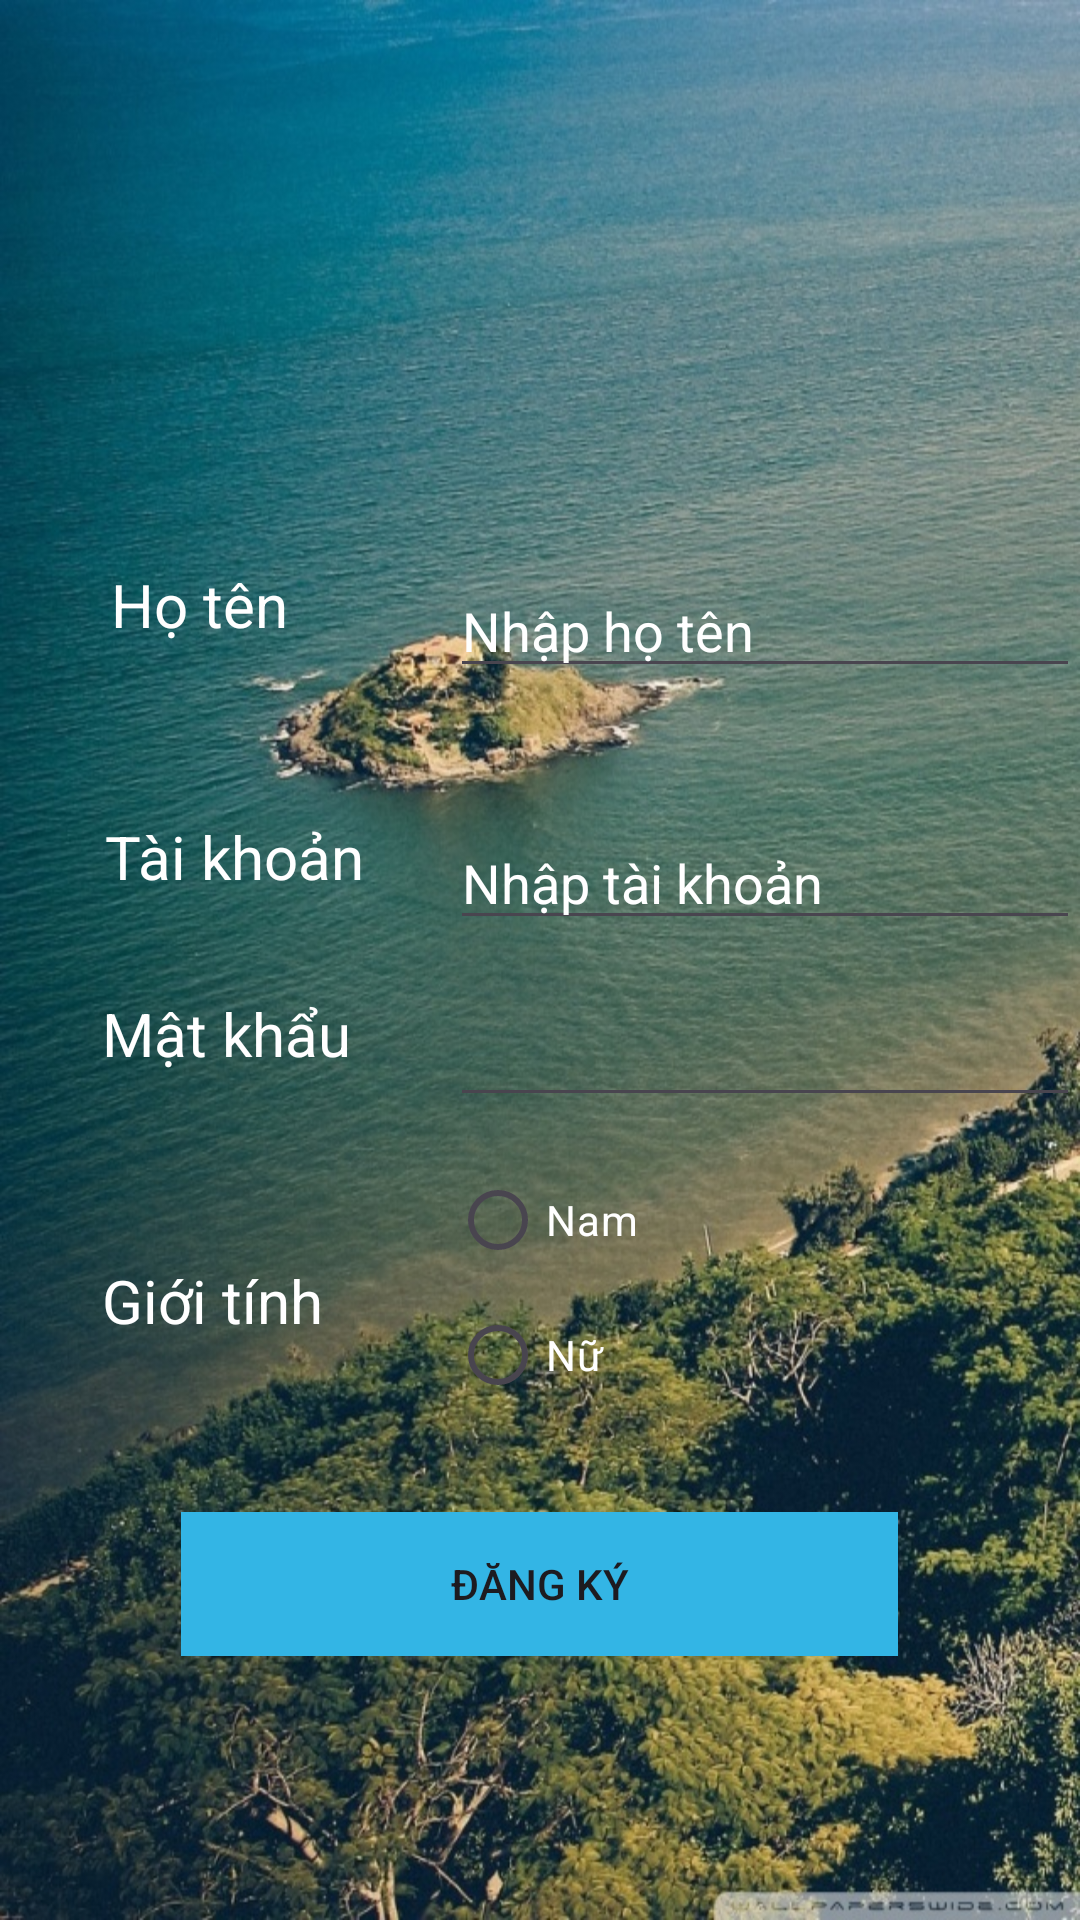

Reconstruct the res/layout file that produces this screen, plus the resources it refers to.
<!-- AndroidManifest.xml: application theme Theme.Booking_hotel -->
<!-- res/layout/activity_registration.xml -->
<?xml version="1.0" encoding="utf-8"?>
<RelativeLayout xmlns:android="http://schemas.android.com/apk/res/android"
    xmlns:app="http://schemas.android.com/apk/res-auto"
    xmlns:tools="http://schemas.android.com/tools"
    android:layout_width="match_parent"
    android:layout_height="match_parent"
    tools:context=".RegistrationActivity"
    android:background="@drawable/bg_login_regis">

    <TextView
        android:id="@+id/textView"
        android:layout_width="122dp"
        android:layout_height="51dp"
        android:layout_alignParentStart="true"
        android:layout_alignParentTop="true"
        android:layout_marginStart="37dp"
        android:layout_marginTop="188dp"
        android:text="Họ tên"
        android:textAlignment="textStart"
        android:textSize="20dp"
        android:textColor="@color/white"
        tools:layout_editor_absoluteX="41dp"
        tools:layout_editor_absoluteY="34dp" />

    <TextView
        android:id="@+id/textView2"
        android:layout_width="121dp"
        android:layout_height="wrap_content"
        android:layout_alignParentStart="true"
        android:layout_alignParentTop="true"
        android:layout_marginStart="35dp"
        android:layout_marginTop="272dp"
        android:text="Tài khoản"
        android:textAlignment="textStart"
        android:textColor="@color/white"
        android:textSize="20dp"
        tools:layout_editor_absoluteX="41dp"
        tools:layout_editor_absoluteY="34dp" />

    <EditText
        android:id="@+id/editText1"
        android:layout_width="wrap_content"
        android:layout_height="wrap_content"
        android:layout_alignParentEnd="true"
        android:layout_alignTop="@+id/textView"
        android:ems="10"
        android:inputType="textPersonName"
        android:text=""
        android:textColorHint="@color/white"
        android:textColor="@color/white"
        android:hint="Nhập họ tên"/>

    <EditText
        android:id="@+id/editText2"
        android:layout_width="wrap_content"
        android:layout_height="wrap_content"

        android:layout_alignParentEnd="true"

        android:layout_alignTop="@+id/textView2"
        android:ems="10"
        android:hint="Nhập tài khoản"
        android:textColorHint="@color/white"
        android:textColor="@color/white"
        android:inputType="textPersonName"
        android:text="" />

    <TextView
        android:id="@+id/textView3"
        android:layout_width="120dp"
        android:layout_height="54dp"
        android:layout_alignParentStart="true"
        android:layout_alignParentTop="true"
        android:layout_marginStart="34dp"
        android:layout_marginTop="331dp"
        android:text="Mật khẩu"
        android:textAlignment="textStart"
        android:textColor="@color/white"
        android:textSize="20dp" />

    <EditText
        android:id="@+id/editText3"
        android:layout_width="wrap_content"
        android:layout_height="wrap_content"
        android:layout_alignParentEnd="true"
        android:layout_alignTop="@+id/textView3"
        android:ems="10"
        android:inputType="textPassword"
        android:textColor="@color/white"
        android:textColorHint="@color/white"
        />

    <RadioGroup
        android:id="@+id/radioGroup"
        android:layout_width="171dp"
        android:layout_height="90dp"
        android:layout_alignStart="@+id/editText1"
        android:layout_below="@+id/textView3">

        <RadioButton
            android:id="@+id/radioButton"
            android:layout_width="match_parent"
            android:layout_height="8dp"
            android:layout_weight="1"
            android:textColor="@color/white"
            android:text="Nam" />

        <RadioButton
            android:id="@+id/radioButton2"
            android:layout_width="match_parent"
            android:layout_height="11dp"
            android:layout_weight="1"
            android:textColor="@color/white"
            android:text="Nữ" />
    </RadioGroup>

    <TextView
        android:id="@+id/textView4"
        android:layout_width="83dp"
        android:layout_height="43dp"
        android:layout_alignEnd="@+id/textView"
        android:layout_alignParentTop="true"
        android:layout_marginTop="420dp"
        android:layout_marginEnd="42dp"
        android:text="Giới tính"
        android:textAlignment="textStart"
        android:textColor="@color/white"
        android:textSize="20dp" />

    <Button
        android:id="@+id/button3"
        style="@style/Widget.AppCompat.Button.Borderless"
        android:layout_width="239dp"
        android:layout_height="wrap_content"
        android:layout_alignParentBottom="true"
        android:layout_centerHorizontal="true"
        android:layout_marginBottom="88dp"
        android:background="@android:color/holo_blue_light"
        android:onClick="register"
        android:text="Đăng ký" />

</RelativeLayout>
<!-- resources referenced by this layout -->
<resources>
  <!-- drawable bg_login_regis: jpg bitmap (drawable, 294575 bytes) -->
  <style name="Theme.Booking_hotel" parent="Base.Theme.Booking_hotel" />
  <style name="Base.Theme.Booking_hotel" parent="Theme.Material3.DayNight.NoActionBar">
          
          
      </style>
  <!-- not gathered from this repository: default colours our renderer supplied (Android Studio template values) -->
  <color name="white">#FFFFFFFF</color>
</resources>
